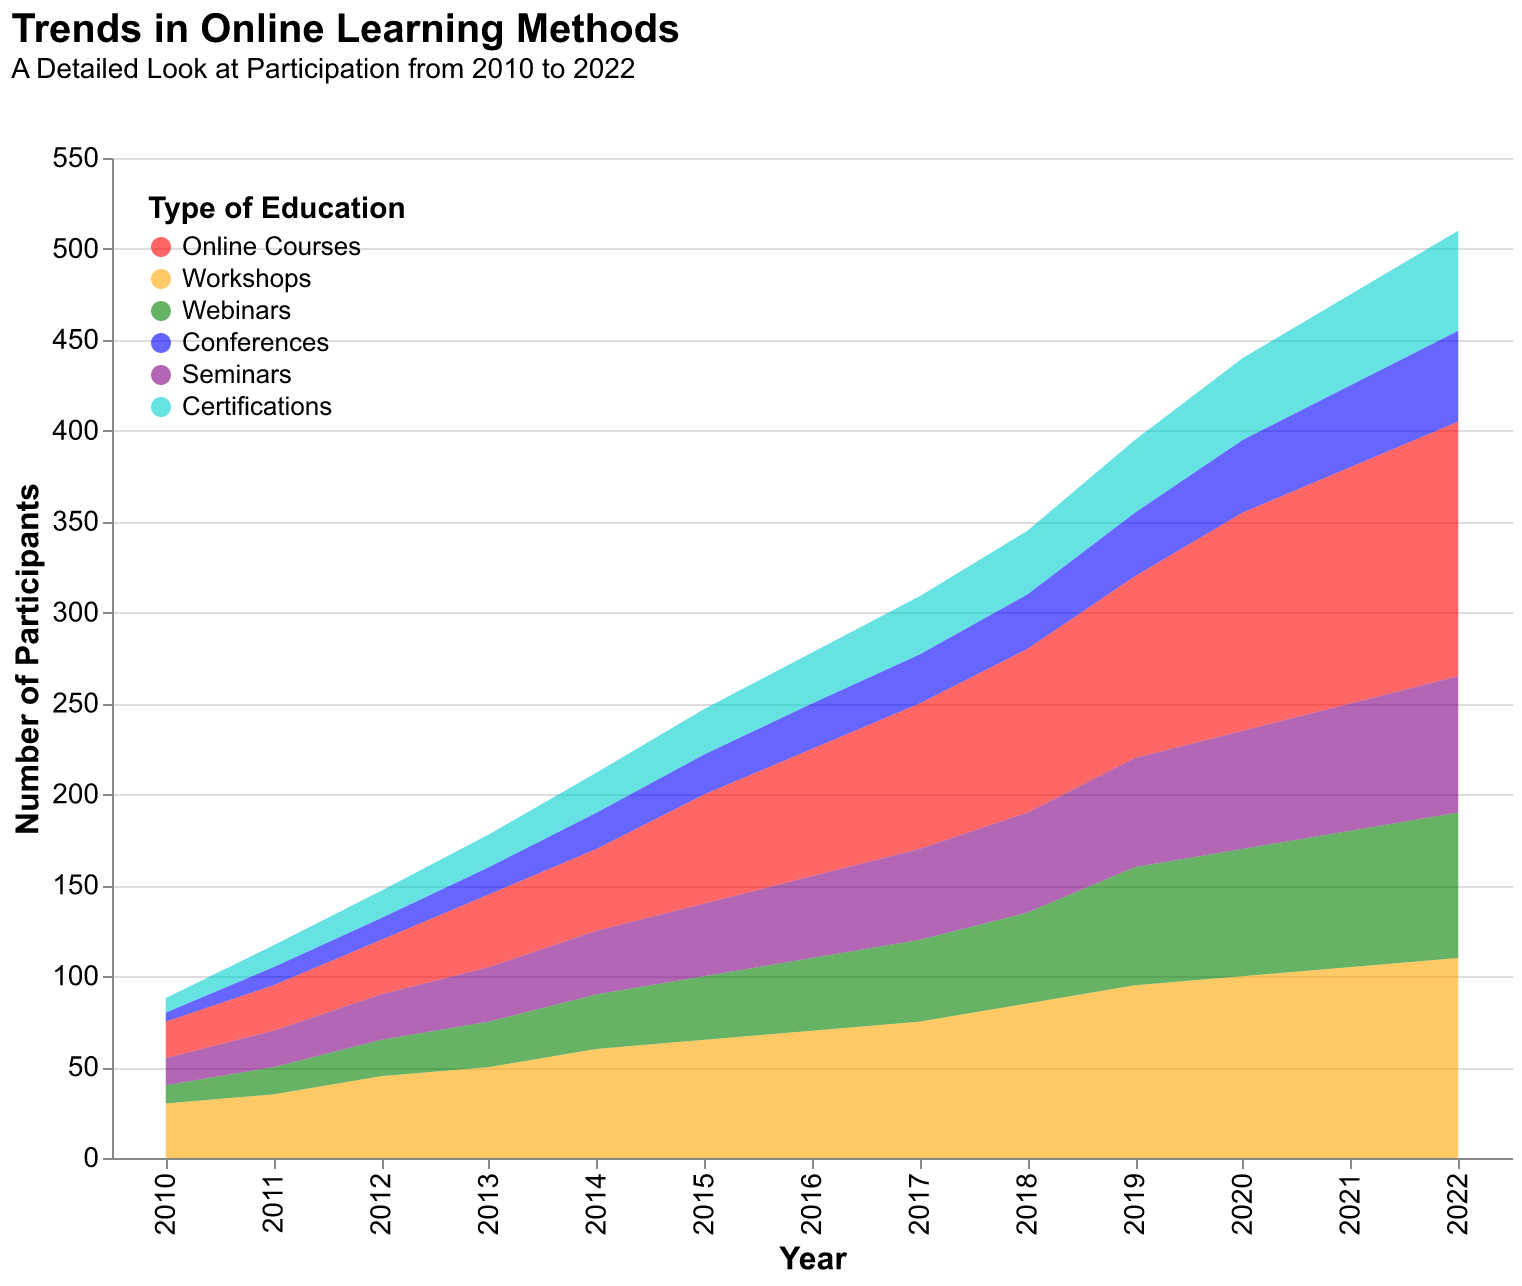

Source data for this figure (header and first rows):
Year, Online Courses, Workshops, Webinars, Conferences, Seminars, Certifications
2010, 20, 30, 10, 5, 15, 8
2011, 25, 35, 15, 10, 20, 12
2012, 30, 45, 20, 12, 25, 15
2013, 40, 50, 25, 15, 30, 18
2014, 45, 60, 30, 20, 35, 22
2015, 60, 65, 35, 22, 40, 25
2016, 70, 70, 40, 25, 45, 28
2017, 80, 75, 45, 27, 50, 32
2018, 90, 85, 50, 30, 55, 35
2019, 100, 95, 65, 35, 60, 40
2020, 120, 100, 70, 40, 65, 45
2021, 130, 105, 75, 45, 70, 50
2022, 140, 110, 80, 50, 75, 55
